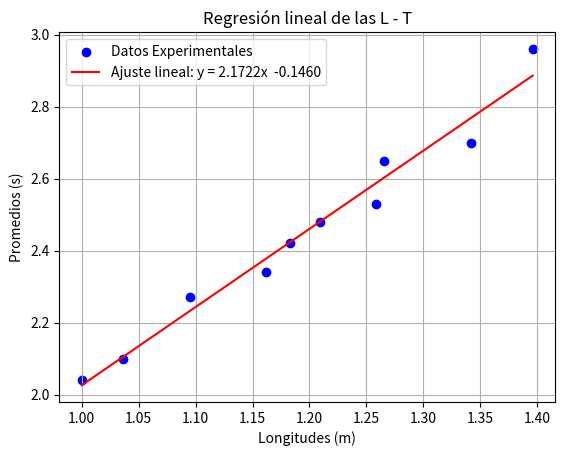

This chart was generated by the following Python code:
from math import*
import numpy as np
import matplotlib.pyplot as plt
from scipy.stats import linregress

Tiempos = np.array([2.04, 2.1, 2.27, 2.34, 2.42, 2.48, 2.53, 2.65, 2.7, 2.96])

distancias = np.array([1.0, 1.036, 1.095, 1.162, 1.183, 1.209, 1.258, 1.265, 1.342, 1.396]) 

slope, intercept, r_value, p_value, std_err = linregress(distancias, Tiempos)

print(f"Ecuación de la recta: y = {slope:.4f}x + {intercept:.4f}")
print(f"Coeficiente de determinación R^2: {r_value**2:.4f}")

plt.scatter(distancias, Tiempos, label="Datos Experimentales", color = "blue")
plt.plot(distancias, slope * distancias + intercept, label=f"Ajuste lineal: y = {slope:.4f}x  {intercept:.4f}", color = "red")
plt.xlabel("Longitudes (m)")
plt.ylabel("Promedios (s)")
plt.title("Regresión lineal de las L - T")
plt.legend()
plt.grid(True)
plt.show()